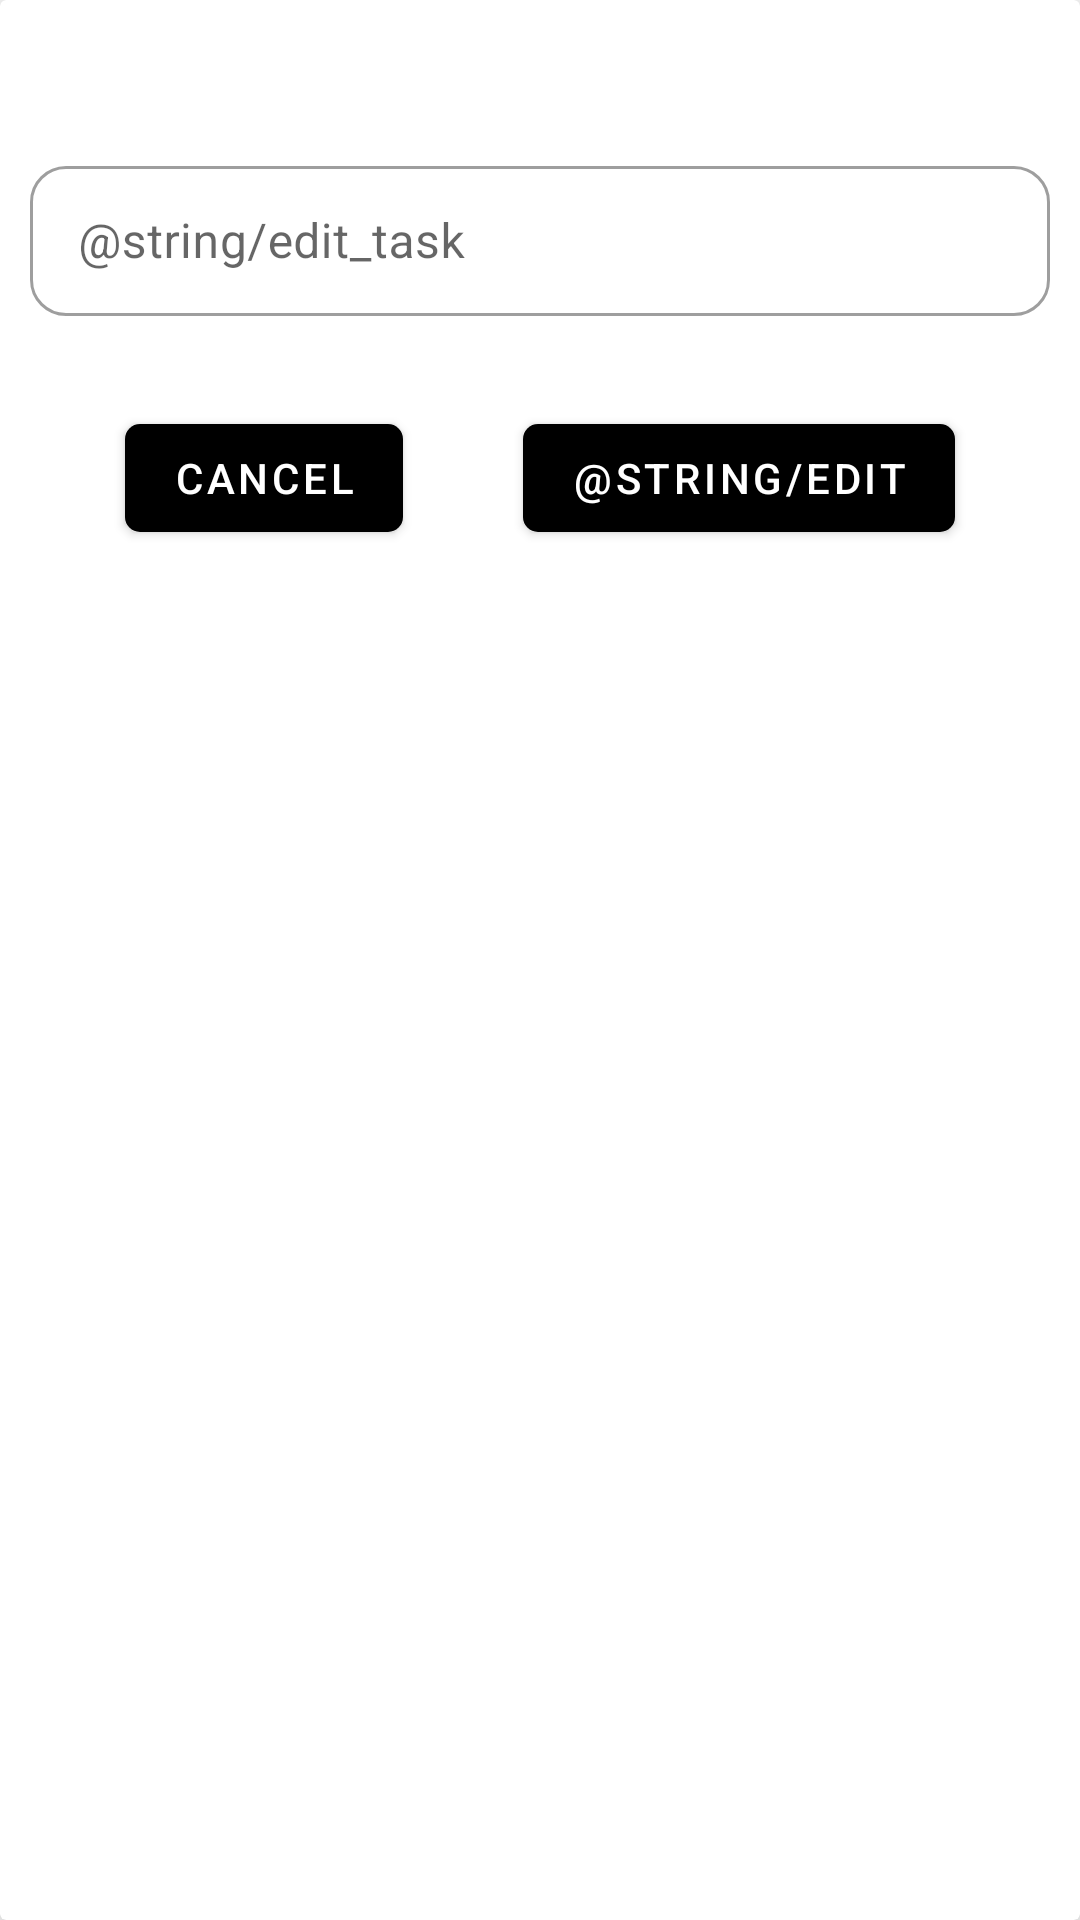

Write the Android layout XML for this screen, with the resource values it uses.
<!-- AndroidManifest.xml: application theme Theme.Todo -->
<!-- res/layout/edit_task_dialog.xml -->
<?xml version="1.0" encoding="utf-8"?>
<androidx.cardview.widget.CardView xmlns:android="http://schemas.android.com/apk/res/android"
    android:layout_width="match_parent"
    android:layout_height="200dp"
    xmlns:tools="http://schemas.android.com/tools"
    xmlns:app="http://schemas.android.com/apk/res-auto"
    android:layout_margin="20dp"
    app:cardPreventCornerOverlap="true"
    app:cardElevation="15dp">

    <LinearLayout
        android:layout_width="match_parent"
        android:layout_height="match_parent"
        android:orientation="vertical">

        <com.google.android.material.textfield.TextInputLayout
            style="@style/Widget.MaterialComponents.TextInputLayout.OutlinedBox"
            android:hint="@string/edit_task"
            app:shapeAppearance="@style/Cut"
            android:layout_width="match_parent"
            android:paddingTop="50dp"
            android:paddingStart="10dp"
            android:paddingEnd="10dp"
            android:layout_height="wrap_content">

            <com.google.android.material.textfield.TextInputEditText
                android:id="@+id/task_input"
                android:layout_width="match_parent"
                android:inputType="text"
                tools:text="Edit Task"
                android:layout_height="50dp"/>

        </com.google.android.material.textfield.TextInputLayout>

        <LinearLayout
            android:paddingTop="30dp"
            android:gravity="center"
            android:id="@+id/action_buttons"
            android:layout_width="match_parent"
            android:layout_height="wrap_content"
            android:orientation="horizontal">

            <com.google.android.material.button.MaterialButton
                android:id="@+id/cancel_task"
                app:cornerRadius="5dp"
                android:layout_marginEnd="20dp"
                android:layout_width="wrap_content"
                android:layout_height="wrap_content"
                android:text="@string/cancel"/>

            <com.google.android.material.button.MaterialButton
                android:id="@+id/edit_task"
                app:cornerRadius="5dp"
                android:layout_marginStart="20dp"
                android:layout_width="wrap_content"
                android:layout_height="wrap_content"
                android:text="@string/edit"/>

        </LinearLayout>

    </LinearLayout>

</androidx.cardview.widget.CardView>
<!-- resources referenced by this layout -->
<resources>
  <string name="cancel">CANCEL</string>
  <style name="Cut" parent="Widget.MaterialComponents.TextInputLayout.OutlinedBox">
          <item name="cornerFamily">rounded</item>
          <item name="cornerSize">12dp</item>
      </style>
  <style name="Theme.Todo" parent="Theme.MaterialComponents.DayNight.NoActionBar">
          
          <item name="colorPrimary">@color/black</item>
          <item name="colorPrimaryVariant">@color/purple_700</item>
          <item name="colorOnPrimary">@color/white</item>
          
          <item name="colorSecondary">@color/black</item>
          <item name="colorSecondaryVariant">@color/teal_700</item>
          <item name="colorOnSecondary">@color/white</item>
          
          <item name="android:statusBarColor" tools:targetApi="l">?attr/colorPrimaryVariant</item>
          <item name="android:windowTranslucentStatus">true</item>
          <item name="android:navigationBarColor">@android:color/transparent</item>
          
      </style>
  <!-- not gathered from this repository: default colours our renderer supplied (Android Studio template values) -->
  <color name="purple_700">#FF3700B3</color>
  <color name="teal_700">#FF018786</color>
  <color name="black">#FF000000</color>
  <color name="white">#FFFFFFFF</color>
</resources>
